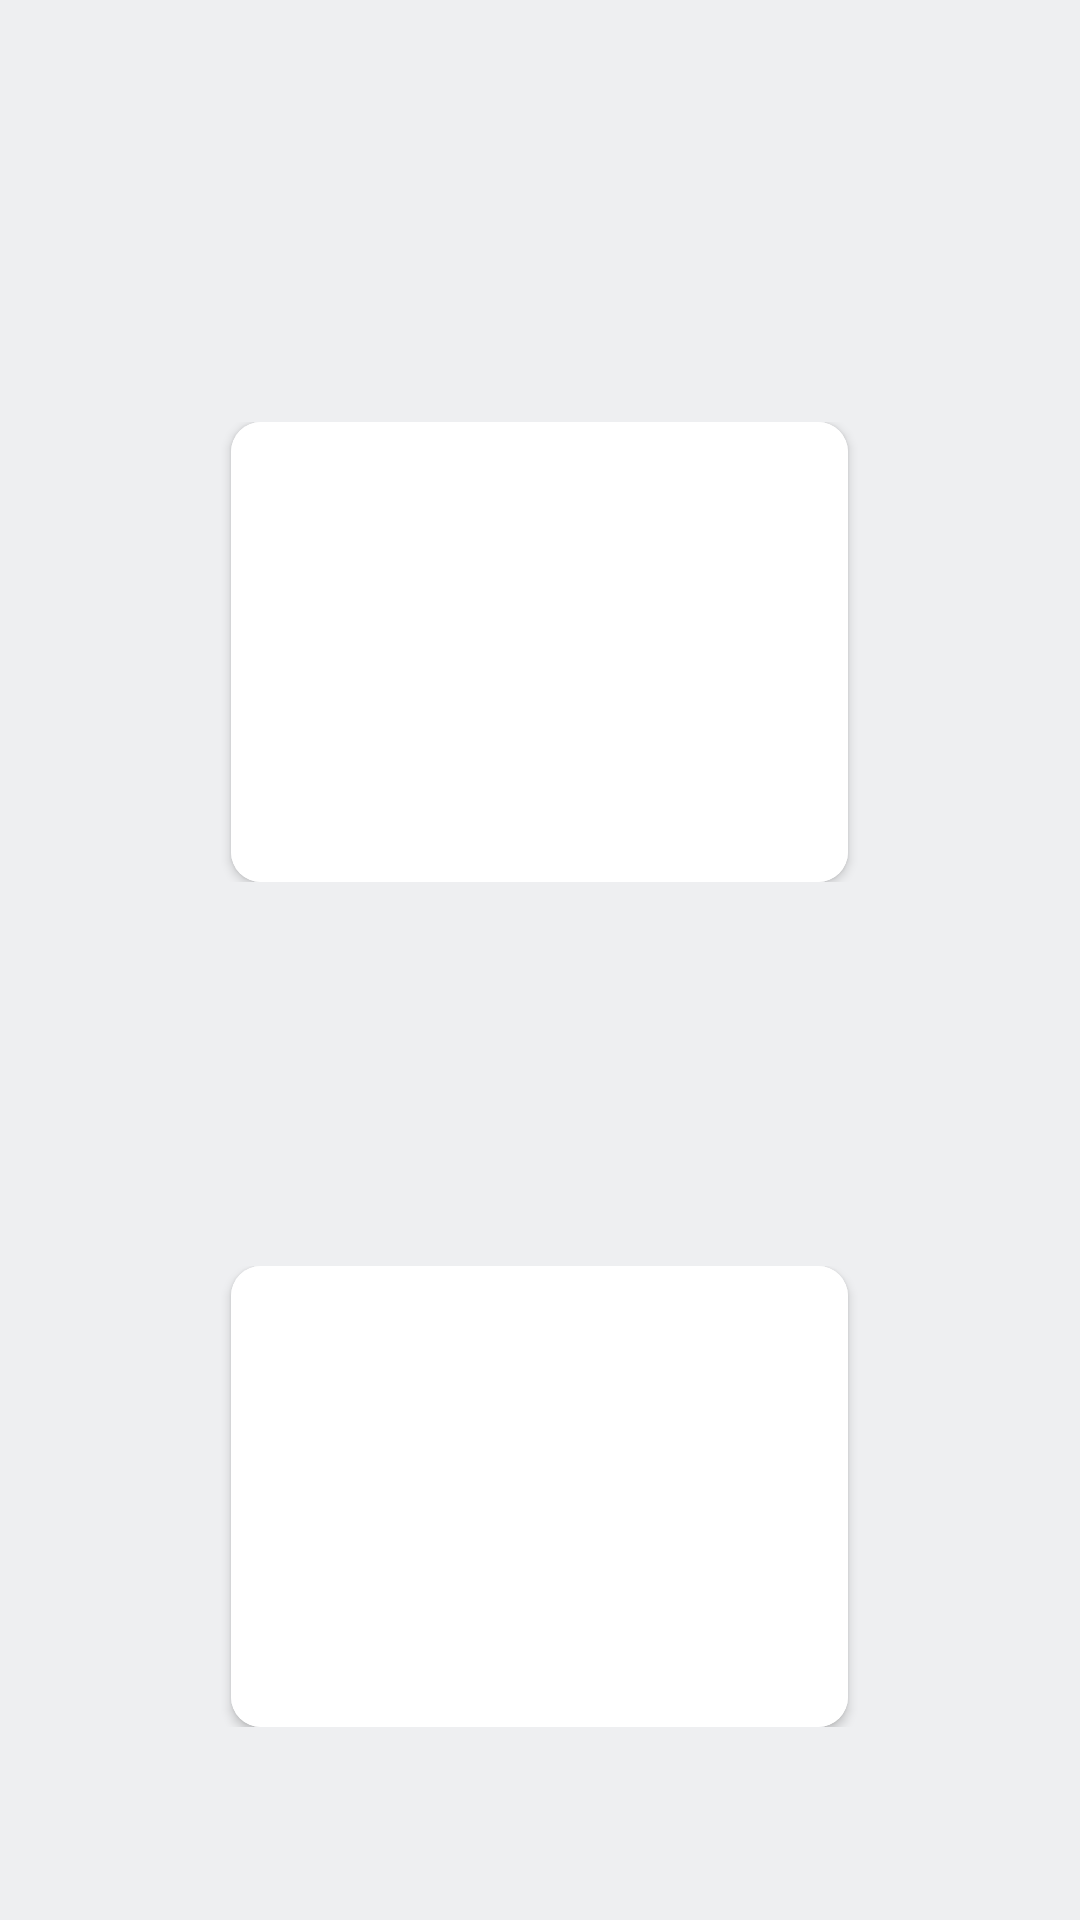

This screen was rendered from an Android layout file. Write that file and the resources it references.
<!-- AndroidManifest.xml: application theme AppTheme -->
<!-- res/layout/activity_language.xml -->
<?xml version="1.0" encoding="utf-8"?>

<LinearLayout xmlns:android="http://schemas.android.com/apk/res/android"
    xmlns:app="http://schemas.android.com/apk/res-auto"
    xmlns:tools="http://schemas.android.com/tools"
    android:layout_width="match_parent"
    android:layout_height="match_parent"
    tools:context=".ActivityLanguage"
    android:orientation="vertical"
    android:background="#EEEFF1"
    android:gravity="center_horizontal"
    android:weightSum="10">
    <Space
        android:layout_width="match_parent"
        android:layout_height="0dp"
        android:layout_weight="2.2">
    </Space>
    <LinearLayout
        android:layout_width="match_parent"
        android:layout_height="0dp"
        android:orientation="horizontal"
        android:layout_weight="2.4"
        android:weightSum="14">
        <Space
            android:layout_width="0dp"
            android:layout_height="match_parent"
            android:layout_weight="3">
        </Space>
        <androidx.cardview.widget.CardView
            android:layout_width="0dp"
            android:layout_height="match_parent"
            android:layout_weight="8"
            app:cardCornerRadius="10dp">
            <ImageButton
                android:id="@+id/language_btnGe"
                android:layout_width="match_parent"
                android:layout_height="match_parent"
                android:background="#FFFFFF"
                android:contentDescription="@string/todo"
                android:scaleType="centerCrop"
                app:srcCompat="@drawable/ge" />
        </androidx.cardview.widget.CardView>
        <Space
            android:layout_width="0dp"
            android:layout_height="match_parent"
            android:layout_weight="3">
        </Space>
    </LinearLayout>
    <Space
        android:layout_width="match_parent"
        android:layout_height="0dp"
        android:layout_weight="2">
    </Space>
    <LinearLayout
        android:layout_width="match_parent"
        android:layout_height="0dp"
        android:orientation="horizontal"
        android:layout_weight="2.4"
        android:weightSum="14">
        <Space
            android:layout_width="0dp"
            android:layout_height="match_parent"
            android:layout_weight="3">
        </Space>
        <androidx.cardview.widget.CardView
            android:layout_width="0dp"
            android:layout_height="match_parent"
            android:layout_weight="8"
            app:cardCornerRadius="10dp">
            <ImageButton
                android:id="@+id/language_btnEng"
                android:layout_width="match_parent"
                android:layout_height="match_parent"
                android:background="#FFFFFF"
                android:contentDescription="@string/todo"
                android:scaleType="centerCrop"
                app:srcCompat="@drawable/eng" />
        </androidx.cardview.widget.CardView>
        <Space
            android:layout_width="0dp"
            android:layout_height="match_parent"
            android:layout_weight="3">
        </Space>
    </LinearLayout>
    <Space
        android:layout_width="match_parent"
        android:layout_height="0dp"
        android:layout_weight="1">
    </Space>
</LinearLayout>
<!-- resources referenced by this layout -->
<resources>
  <string name="todo">TODO</string>
  <style name="AppTheme" parent="Theme.AppCompat.Light.DarkActionBar">
          
          <item name="colorPrimary">@color/colorPrimary</item>
          <item name="colorPrimaryDark">@color/colorPrimaryDark</item>
          <item name="colorAccent">@color/colorAccent</item>
          <item name="actionOverflowMenuStyle">@style/PopUp</item>
      </style>
  <color name="colorPrimary">#313131</color>
  <color name="colorPrimaryDark">#000000</color>
  <color name="colorAccent">#FC0000</color>
  <style name="PopUp" parent="@style/Widget.AppCompat.Light.PopupMenu">
          <item name="android:popupBackground">@color/colorAccent</item>
      </style>
</resources>
